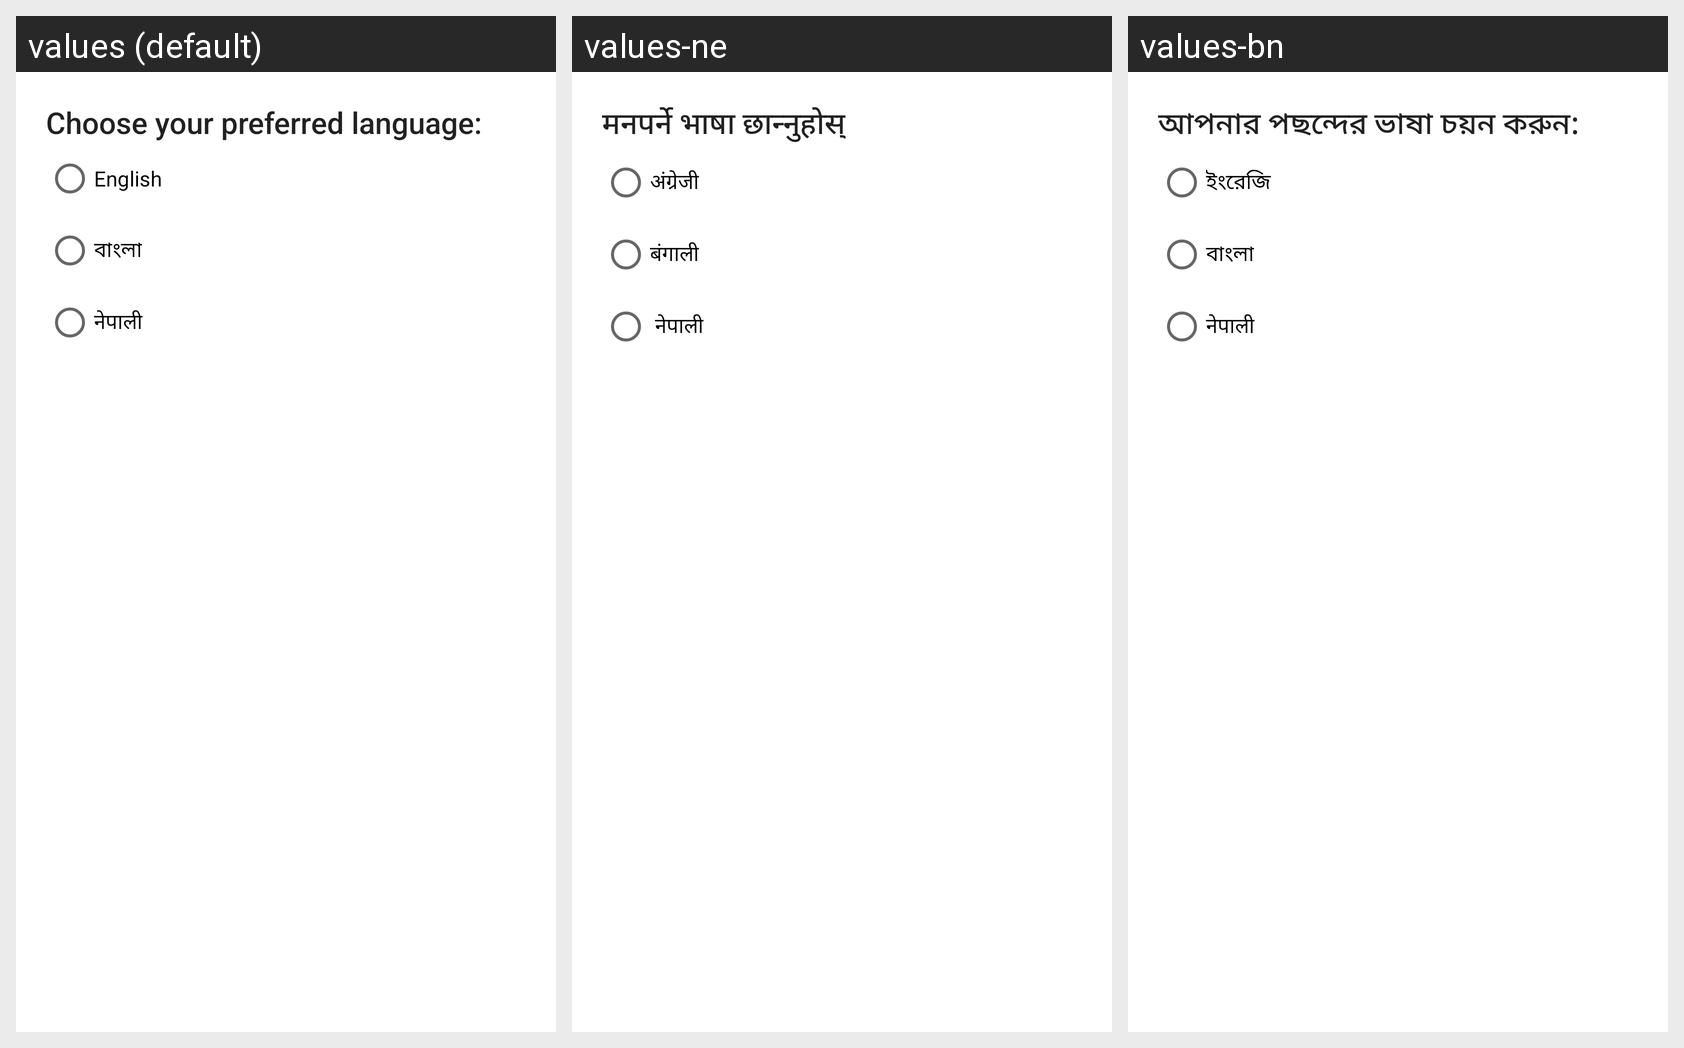

This grid shows one Android layout under several languages. Give, for every string resource on the screen, its name, the default text and each shown locale's text.
Android screen res/layout/layout_dialog_language.xml rendered under 3 locales, left to right: values (default), values-ne, values-bn. Device: Nexus 5 (rendered at 1080×1920; each locale shown at half size, 540×960, under a caption strip naming it); theme Theme.ARKNews.
Strings drawn on this screen, with the default value and each locale's value (text and hints the layout hard-codes, and strings that could not be matched under every locale, appear in the picture but are not listed):

language_dialog_text_message
  values: Choose your preferred language:
  values-ne: मनपर्ने भाषा छान्नुहोस्
  values-bn: আপনার পছন্দের ভাষা চয়ন করুন:

english
  values: English
  values-ne: अंग्रेजी
  values-bn: ইংরেজি

bangla
  values: বাংলা
  values-ne: बंगाली
  values-bn: বাংলা

nepali
  values: नेपाली
  values-ne:  नेपाली
  values-bn: नेपाली
